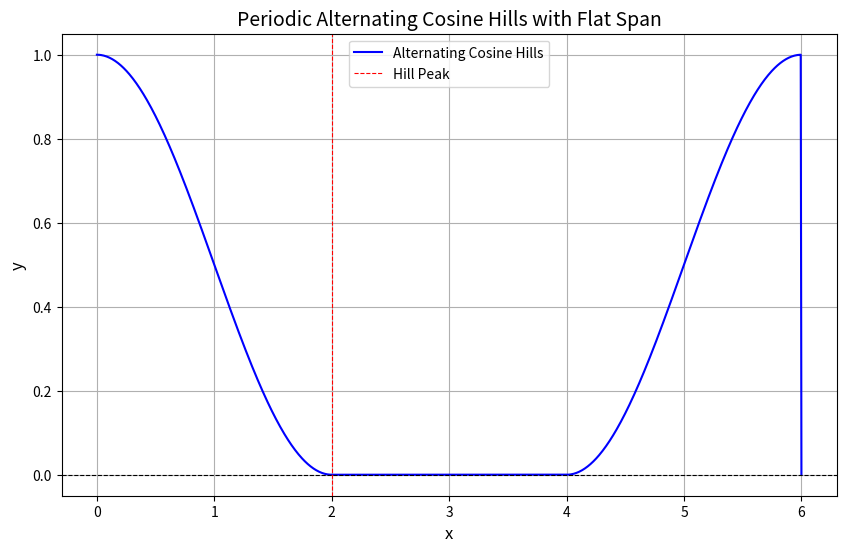

The script that saved this image:
import numpy as np
import matplotlib.pyplot as plt

# Parameters for the hill
H = 1  # Maximum height of the hill
L = 2  # Length of the hill
flat_span = 2  # Length of the flat span between hills

# Generate x values
x = np.linspace(0, 2*L + flat_span, 1000)  # x spans two hills with a flat region

# Define the hill function (vectorized)
def cosine_hill(x):
    periodic_x = x % (L + flat_span)  # Position within one period of hill + flat span
    hill_region = periodic_x < L  # True if within hill region, False if within flat span
    reverse_hill = (x // (L + flat_span)) % 2 == 1  # Alternate waves are reversed
    result = np.zeros_like(x)  # Initialize result array
    result[~reverse_hill] = H / 2 * (1 + np.cos(np.pi * periodic_x[~reverse_hill] / L)) * hill_region[~reverse_hill]
    result[reverse_hill] = H / 2 * (1 - np.cos(np.pi * periodic_x[reverse_hill] / L)) * hill_region[reverse_hill]
    return result

# Calculate y values
y = cosine_hill(x)

# Plot the hills with flat span
plt.figure(figsize=(10, 6))
plt.plot(x, y, label='Alternating Cosine Hills', color='blue')
plt.axhline(0, color='black', linewidth=0.8, linestyle='--')  # x-axis
plt.axvline(L, color='red', linewidth=0.8, linestyle='--', label='Hill Peak')  # Example hill peak

# Add labels and title
plt.title('Periodic Alternating Cosine Hills with Flat Span', fontsize=14)
plt.xlabel('x', fontsize=12)
plt.ylabel('y', fontsize=12)
plt.legend()
plt.grid(True)

# Show the plot
plt.show()
